Dataset: FabricDefectDataset (GitHub, ApurvArc/Textile-Defect-Detection). Classes: broken stitch, defect free, hole, horizontal defect, lines, needle mark, pinched fabric, stain, vertical defect.

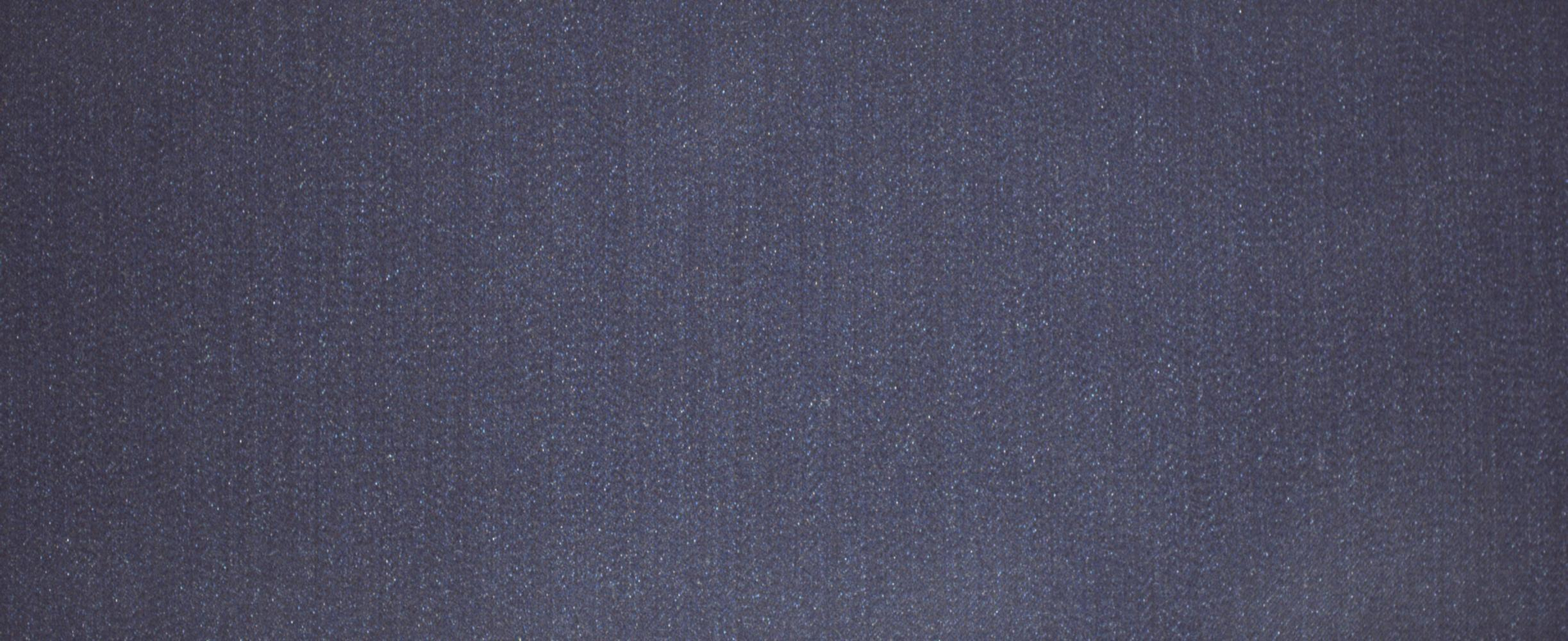
Label: defect free

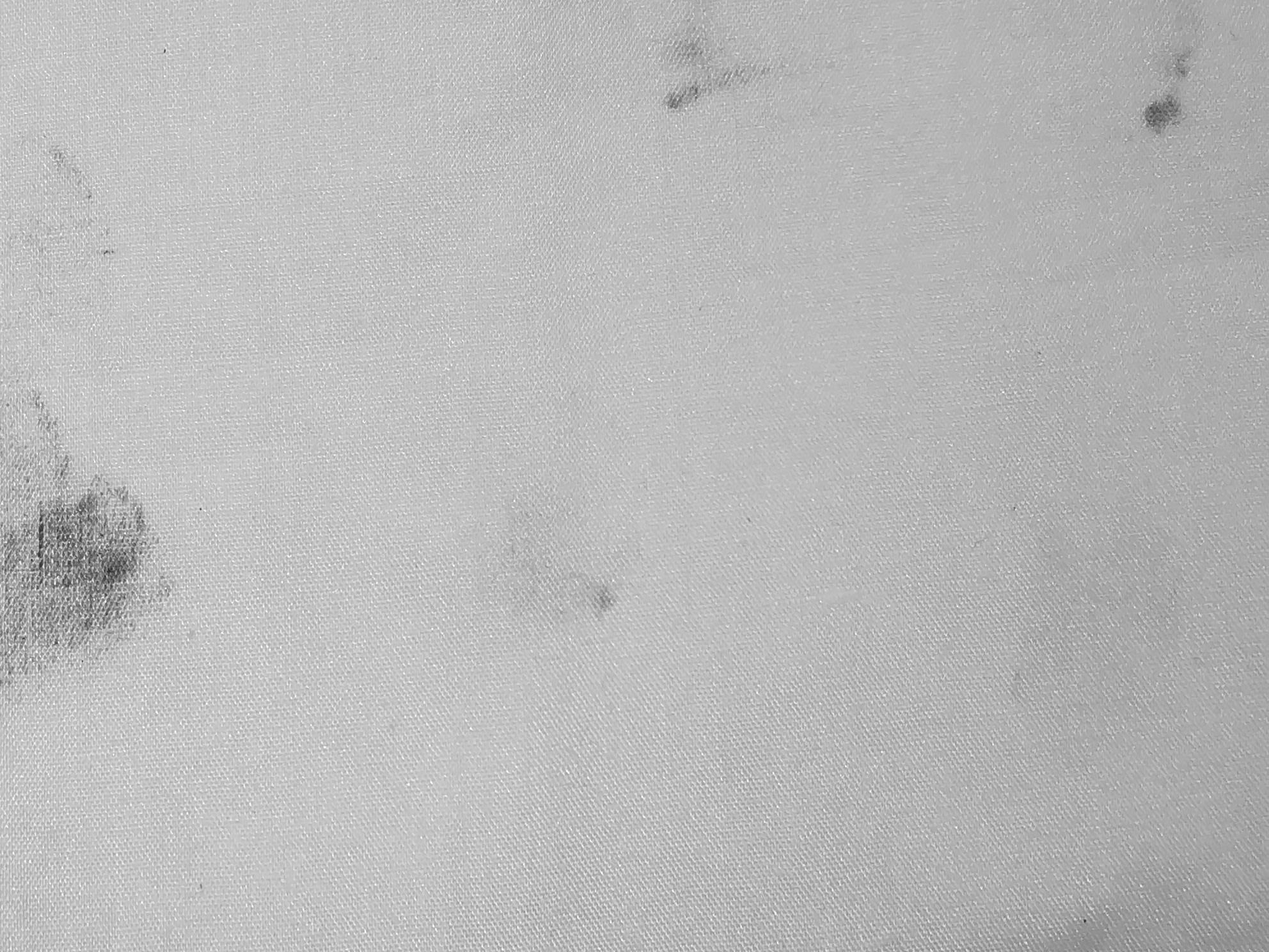
Label: stain

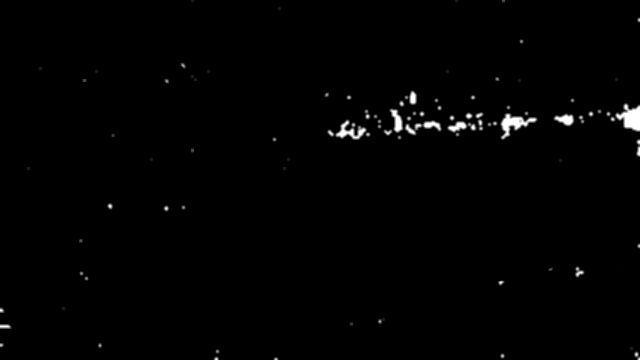
Label: horizontal defect

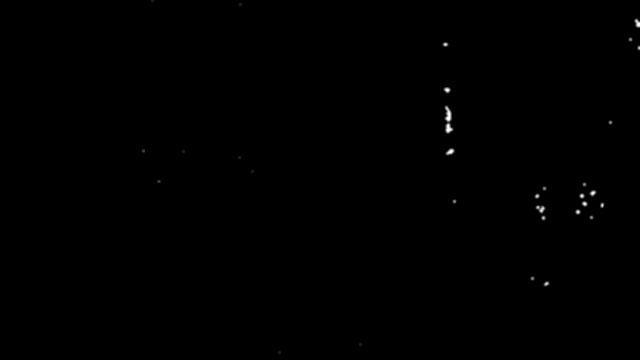
Label: vertical defect

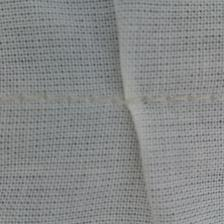
Label: pinched fabric

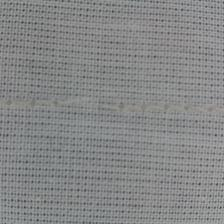
Label: broken stitch
